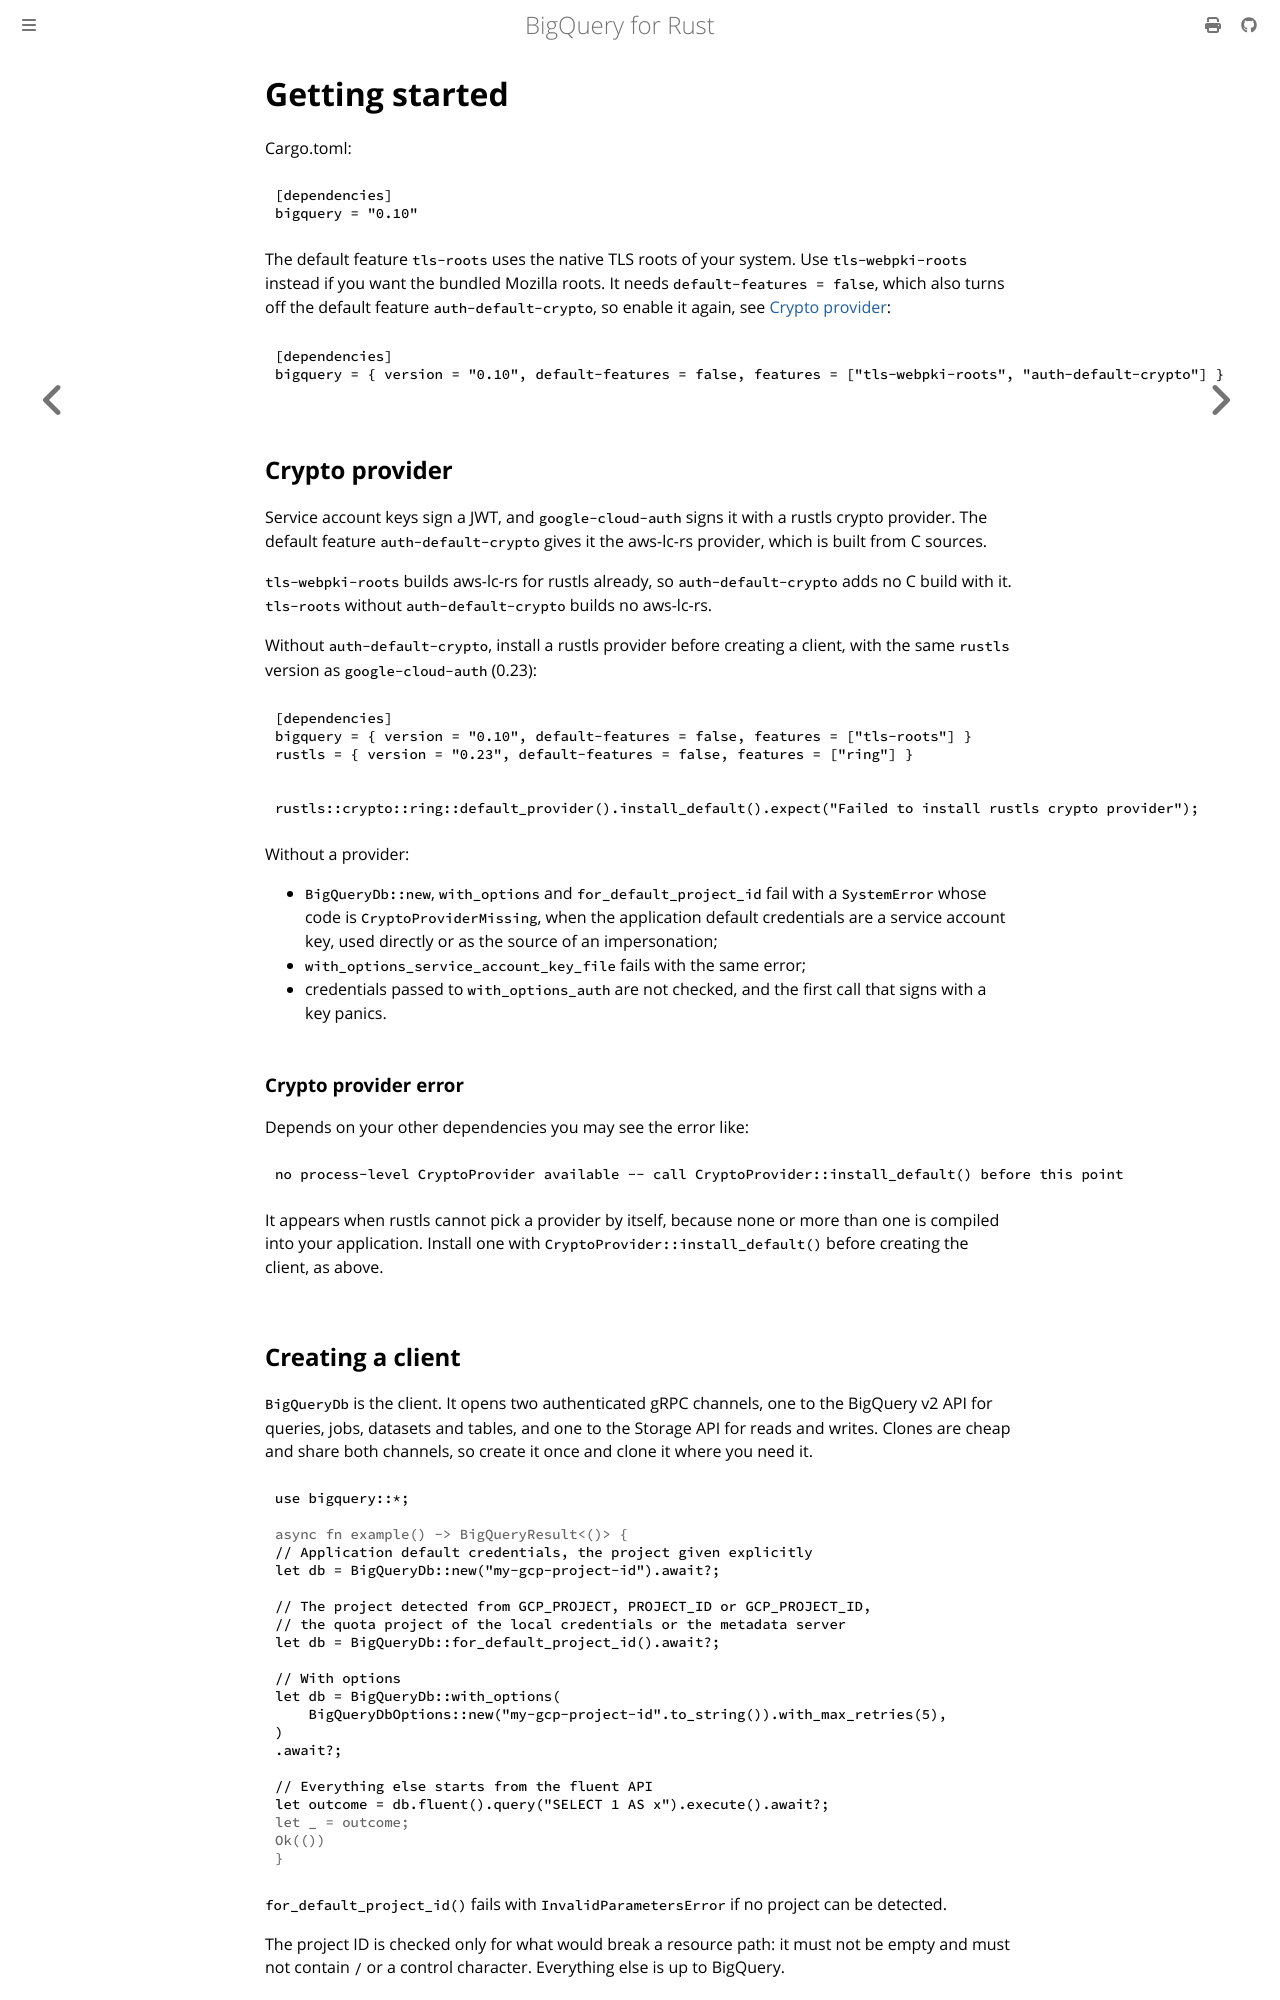

repository: abdolence/bigquery-rs · page: getting-started.html · generator: mdbook

# Getting started

Cargo.toml:

```toml
[dependencies]
bigquery = "0.10"
```

The default feature `tls-roots` uses the native TLS roots of your system. Use
`tls-webpki-roots` instead if you want the bundled Mozilla roots. It needs
`default-features = false`, which also turns off the default feature `auth-default-crypto`, so
enable it again, see [Crypto provider](#crypto-provider):

```toml
[dependencies]
bigquery = { version = "0.10", default-features = false, features = ["tls-webpki-roots", "auth-default-crypto"] }
```

## Crypto provider

Service account keys sign a JWT, and `google-cloud-auth` signs it with a rustls crypto provider.
The default feature `auth-default-crypto` gives it the aws-lc-rs provider, which is built from C
sources.

`tls-webpki-roots` builds aws-lc-rs for rustls already, so `auth-default-crypto` adds no C build
with it. `tls-roots` without `auth-default-crypto` builds no aws-lc-rs.

Without `auth-default-crypto`, install a rustls provider before creating a client, with the same
`rustls` version as `google-cloud-auth` (0.23):

```toml
[dependencies]
bigquery = { version = "0.10", default-features = false, features = ["tls-roots"] }
rustls = { version = "0.23", default-features = false, features = ["ring"] }
```

```rust,ignore
rustls::crypto::ring::default_provider().install_default().expect("Failed to install rustls crypto provider");
```

Without a provider:

- `BigQueryDb::new`, `with_options` and `for_default_project_id` fail with a `SystemError` whose
  code is `CryptoProviderMissing`, when the application default credentials are a service account
  key, used directly or as the source of an impersonation;
- `with_options_service_account_key_file` fails with the same error;
- credentials passed to `with_options_auth` are not checked, and the first call that signs with a
  key panics.

### Crypto provider error

Depends on your other dependencies you may see the error like:

```text
no process-level CryptoProvider available -- call CryptoProvider::install_default() before this point
```

It appears when rustls cannot pick a provider by itself, because none or more than one is compiled
into your application. Install one with `CryptoProvider::install_default()` before creating the
client, as above.
